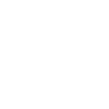
t = 0.00 s
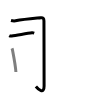
t = 2.50 s
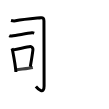
t = 4.75 s
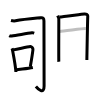
t = 7.25 s
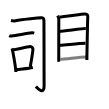
t = 9.50 s
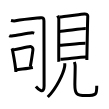
t = 12.00 s

The animated SVG that drew these frames (rendered in a browser with its animation timeline set to each time). Animation: 12 SMIL elements (animate=12); one cycle of 12.00 s.

<svg width="109px" height="109px" viewBox="0 0 px 109px" xmlns="http://www.w3.org/2000/svg" xmlns:xlink="http://www.w3.org/1999/xlink" xml:space="preserve" version="1.1"  baseProfile="full">
<path d="M11,20.48c0.9,0.24,2.92,0.6,4.5,0.32c10.08-1.79,24.14-2.84,25.14-3.05c2.36-0.49,3.31,0.94,3.31,3.29c0,2.35,0.15,59.43,0.15,64.84c0,8.94-5.81,3.38-8.22,0.56" style="fill:none;stroke:black;stroke-width:3;opacity:0">
  <animate attributeType="CSS" attributeName="opacity" from="0" to="1" begin="0s" dur="1s" repeatCount="Indefinite" fill="freeze" />
</path>
<path d="M9.25,35.6c0.63,0.36,1.78,0.45,2.41,0.36c5.09-0.71,15.09-2.46,20.38-3.18c1.04-0.14,1.68,0.17,2.2,0.35" style="fill:none;stroke:black;stroke-width:3;opacity:0">
  <animate attributeType="CSS" attributeName="opacity" from="0" to="1" begin="1s" dur="1s" repeatCount="Indefinite" fill="freeze" />
</path>
<path d="M11.9,48.4c0.23,0.43,0.46,0.79,0.55,1.33c0.78,4.27,2.92,14.59,3.46,22.27" style="fill:none;stroke:black;stroke-width:3;opacity:0">
  <animate attributeType="CSS" attributeName="opacity" from="0" to="1" begin="2s" dur="1s" repeatCount="Indefinite" fill="freeze" />
</path>
<path d="M13.31,49.86c6.44-1.11,13.19-2.86,17.12-3.25c1.06-0.1,2.67,1.72,2.52,3.03c-0.62,5.38-1.32,9.36-2.65,17.11" style="fill:none;stroke:black;stroke-width:3;opacity:0">
  <animate attributeType="CSS" attributeName="opacity" from="0" to="1" begin="3s" dur="1s" repeatCount="Indefinite" fill="freeze" />
</path>
<path d="M16.14,69.82c3.35-0.68,11.32-1.24,16.7-2.4" style="fill:none;stroke:black;stroke-width:3;opacity:0">
  <animate attributeType="CSS" attributeName="opacity" from="0" to="1" begin="4s" dur="1s" repeatCount="Indefinite" fill="freeze" />
</path>
<path d="M57.69,15.69c0.46,1.05,1.13,1.83,1.13,3.23c0,1.4-0.15,41.43,0,42.83" style="fill:none;stroke:black;stroke-width:3;opacity:0">
  <animate attributeType="CSS" attributeName="opacity" from="0" to="1" begin="5s" dur="1s" repeatCount="Indefinite" fill="freeze" />
</path>
<path d="M59.59,17.11c2.61-0.17,22.46-2.91,24.83-3.12c1.98-0.18,3.54,0.98,3.37,2.28c-0.21,1.65-0.92,42.74-0.92,43.79" style="fill:none;stroke:black;stroke-width:3;opacity:0">
  <animate attributeType="CSS" attributeName="opacity" from="0" to="1" begin="6s" dur="1s" repeatCount="Indefinite" fill="freeze" />
</path>
<path d="M59.54,31.42c3.72,0,22.08-2.85,26.25-2.85" style="fill:none;stroke:black;stroke-width:3;opacity:0">
  <animate attributeType="CSS" attributeName="opacity" from="0" to="1" begin="7s" dur="1s" repeatCount="Indefinite" fill="freeze" />
</path>
<path d="M59.76,45.32c7.55-0.5,19.03-2.1,25.73-2.1" style="fill:none;stroke:black;stroke-width:3;opacity:0">
  <animate attributeType="CSS" attributeName="opacity" from="0" to="1" begin="8s" dur="1s" repeatCount="Indefinite" fill="freeze" />
</path>
<path d="M60.43,59.19c5.18,0,19.03-2.1,25.73-2.1" style="fill:none;stroke:black;stroke-width:3;opacity:0">
  <animate attributeType="CSS" attributeName="opacity" from="0" to="1" begin="9s" dur="1s" repeatCount="Indefinite" fill="freeze" />
</path>
<path d="M64.76,63.25c0.05,0.79,0.1,2.05-0.1,3.19C63.5,73.18,56.85,87.95,47.75,97" style="fill:none;stroke:black;stroke-width:3;opacity:0">
  <animate attributeType="CSS" attributeName="opacity" from="0" to="1" begin="10s" dur="1s" repeatCount="Indefinite" fill="freeze" />
</path>
<path d="M74.36,61.97c0.43,1.1,0.77,2.4,0.8,4.11c0.07,4.92-0.3,13.16-0.3,18.68c0,8.75,1.39,10.86,10.88,10.86c11.01,0,11.01-1.28,11.01-9.96" style="fill:none;stroke:black;stroke-width:3;opacity:0">
  <animate attributeType="CSS" attributeName="opacity" from="0" to="1" begin="11s" dur="1s" repeatCount="Indefinite" fill="freeze" />
</path>
</svg>
